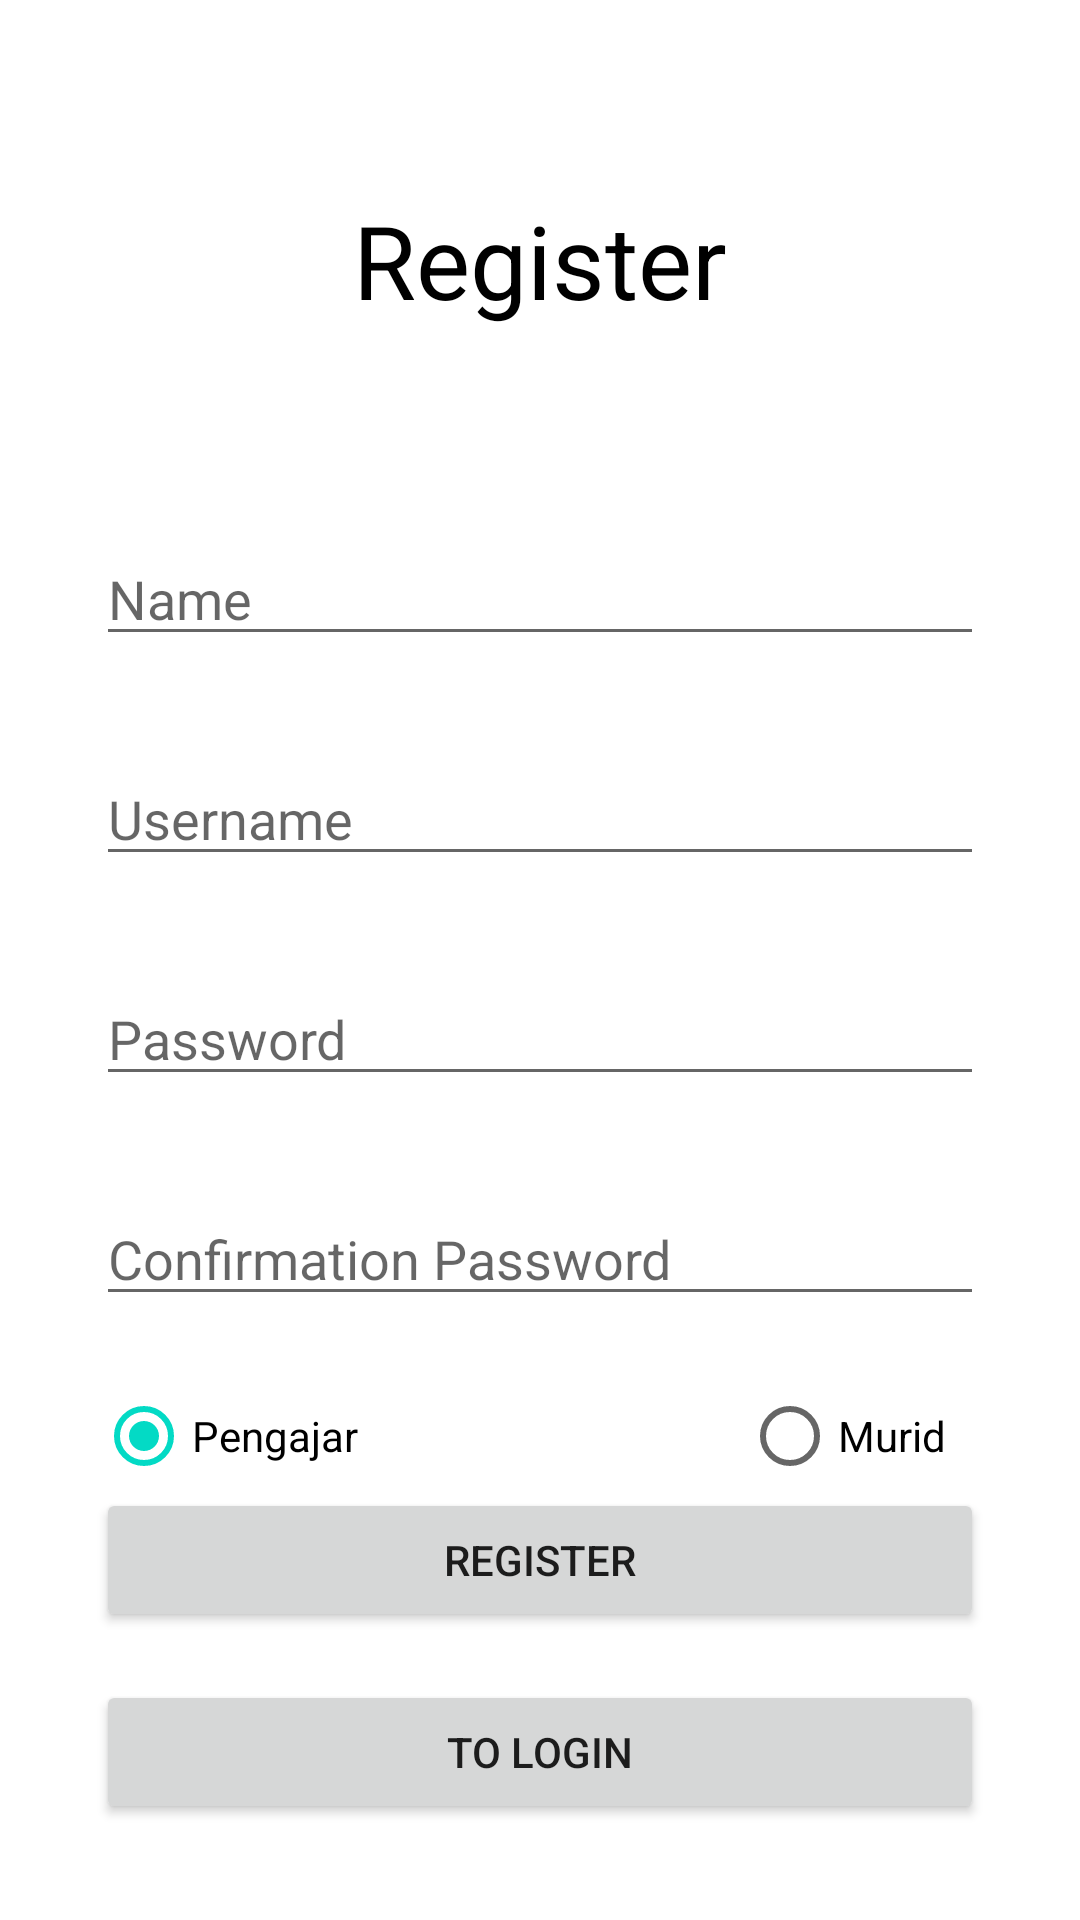

Write the Android layout XML for this screen, with the resource values it uses.
<!-- AndroidManifest.xml: application theme Theme.TugasM7 -->
<!-- res/layout/activity_register.xml -->
<?xml version="1.0" encoding="utf-8"?>
<androidx.constraintlayout.widget.ConstraintLayout xmlns:android="http://schemas.android.com/apk/res/android"
    xmlns:app="http://schemas.android.com/apk/res-auto"
    xmlns:tools="http://schemas.android.com/tools"
    android:layout_width="match_parent"
    android:layout_height="match_parent"
    tools:context=".ui.activity.RegisterActivity">

    <TextView
        android:id="@+id/txtRegister"
        android:layout_width="wrap_content"
        android:layout_height="wrap_content"
        android:layout_marginTop="64dp"
        android:text="Register"
        android:textColor="#000000"
        android:textSize="34sp"
        app:layout_constraintEnd_toEndOf="parent"
        app:layout_constraintStart_toStartOf="parent"
        app:layout_constraintTop_toTopOf="parent"
        tools:text="Register" />


    <EditText
        android:id="@+id/etNameRegister"
        android:layout_width="0dp"
        android:layout_height="wrap_content"
        android:layout_marginStart="32dp"
        android:layout_marginTop="68dp"
        android:layout_marginEnd="32dp"
        android:ems="10"
        android:hint="Name"
        android:inputType="textPersonName"
        app:layout_constraintEnd_toEndOf="parent"
        app:layout_constraintHorizontal_bias="0.0"
        app:layout_constraintStart_toStartOf="parent"
        app:layout_constraintTop_toBottomOf="@+id/txtRegister" />

    <EditText
        android:id="@+id/etUsernameRegister"
        android:layout_width="0dp"
        android:layout_height="wrap_content"
        android:layout_marginStart="32dp"
        android:layout_marginTop="32dp"
        android:layout_marginEnd="32dp"
        android:ems="10"
        android:hint="Username"
        android:inputType="textPersonName"
        app:layout_constraintEnd_toEndOf="parent"
        app:layout_constraintStart_toStartOf="parent"
        app:layout_constraintTop_toBottomOf="@+id/etNameRegister" />

    <EditText
        android:id="@+id/etPasswordRegister"
        android:layout_width="0dp"
        android:layout_height="wrap_content"
        android:layout_marginStart="32dp"
        android:layout_marginTop="32dp"
        android:layout_marginEnd="32dp"
        android:ems="10"
        android:hint="Password"
        android:inputType="textPassword"
        app:layout_constraintEnd_toEndOf="parent"
        app:layout_constraintStart_toStartOf="parent"
        app:layout_constraintTop_toBottomOf="@+id/etUsernameRegister" />

    <EditText
        android:id="@+id/etConPassRegister"
        android:layout_width="0dp"
        android:layout_height="wrap_content"
        android:layout_marginStart="32dp"
        android:layout_marginTop="32dp"
        android:layout_marginEnd="32dp"
        android:ems="10"
        android:hint="Confirmation Password"
        android:inputType="textPassword"
        app:layout_constraintEnd_toEndOf="parent"
        app:layout_constraintHorizontal_bias="0.0"
        app:layout_constraintStart_toStartOf="parent"
        app:layout_constraintTop_toBottomOf="@+id/etPasswordRegister" />

    <Button
        android:id="@+id/btnToLoginRegister"
        android:layout_width="0dp"
        android:layout_height="wrap_content"
        android:layout_marginStart="32dp"
        android:layout_marginEnd="32dp"
        android:layout_marginBottom="32dp"
        android:text="To Login"
        app:layout_constraintBottom_toBottomOf="parent"
        app:layout_constraintEnd_toEndOf="parent"
        app:layout_constraintStart_toStartOf="parent" />

    <Button
        android:id="@+id/btnRegisterRegister"
        android:layout_width="0dp"
        android:layout_height="wrap_content"
        android:layout_marginStart="32dp"
        android:layout_marginEnd="32dp"
        android:layout_marginBottom="16dp"
        android:text="Register"
        app:layout_constraintBottom_toTopOf="@+id/btnToLoginRegister"
        app:layout_constraintEnd_toEndOf="parent"
        app:layout_constraintStart_toStartOf="parent" />

    <RadioGroup
        android:id="@+id/rgRole"
        android:layout_width="wrap_content"
        android:layout_height="wrap_content"
        android:layout_marginStart="32dp"
        android:layout_marginTop="16dp"
        android:layout_marginEnd="32dp"
        android:orientation="horizontal"
        app:layout_constraintEnd_toEndOf="parent"
        app:layout_constraintHorizontal_bias="0.0"
        app:layout_constraintStart_toStartOf="parent"
        app:layout_constraintTop_toBottomOf="@+id/etConPassRegister">

        <RadioButton
            android:id="@+id/rbPengajar"
            android:layout_width="match_parent"
            android:layout_height="wrap_content"
            android:checked="true"
            android:text="Pengajar" />

        <RadioButton
            android:layout_marginStart="128dp"
            android:id="@+id/rbMurid"
            android:layout_width="match_parent"
            android:layout_height="wrap_content"
            android:text="Murid" />
    </RadioGroup>

</androidx.constraintlayout.widget.ConstraintLayout>
<!-- resources referenced by this layout -->
<resources>
  <style name="Theme.TugasM7" parent="Theme.MaterialComponents.DayNight.DarkActionBar">
          
          <item name="colorPrimary">#efb97a</item>
          <item name="colorPrimaryVariant">#efb97a</item>
          <item name="colorOnPrimary">@color/white</item>
          
          <item name="colorSecondary">@color/teal_200</item>
          <item name="colorSecondaryVariant">@color/teal_700</item>
          <item name="colorOnSecondary">@color/black</item>
          
          <item name="android:statusBarColor">?attr/colorPrimaryVariant</item>
          
      </style>
  <!-- not gathered from this repository: default colours our renderer supplied (Android Studio template values) -->
  <color name="teal_200">#FF03DAC5</color>
  <color name="teal_700">#FF018786</color>
  <color name="black">#FF000000</color>
  <color name="white">#FFFFFFFF</color>
</resources>
